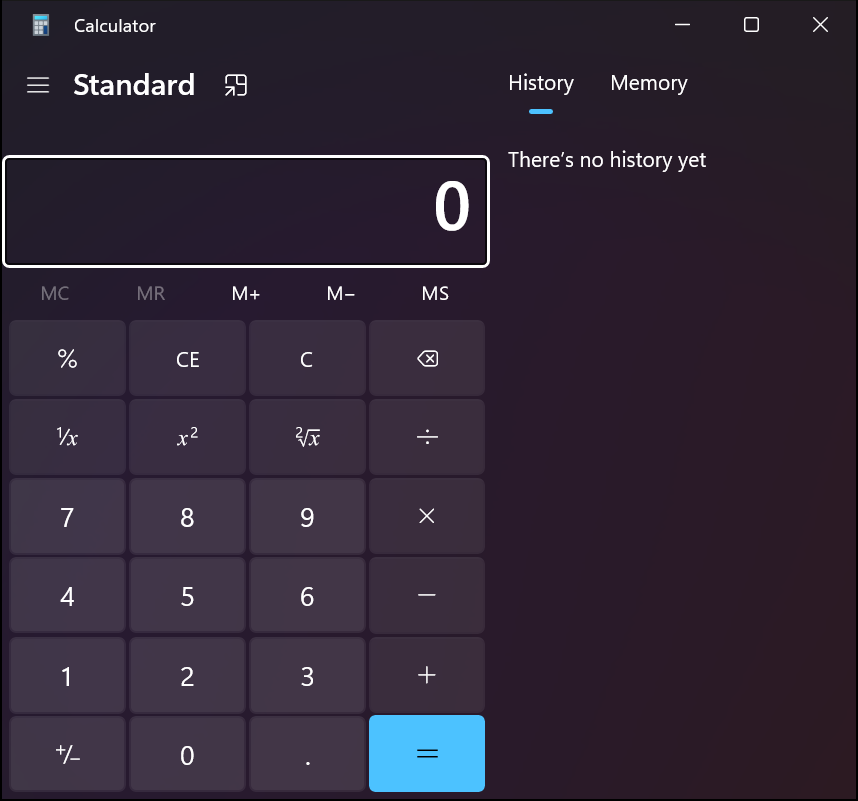
Workflow: Main

Step 1: Use Application: Calculator in window 'Calculator' (applicationframehost.exe)

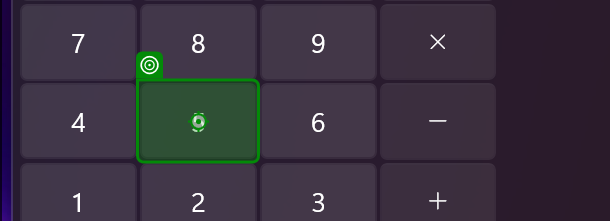
Step 2: click